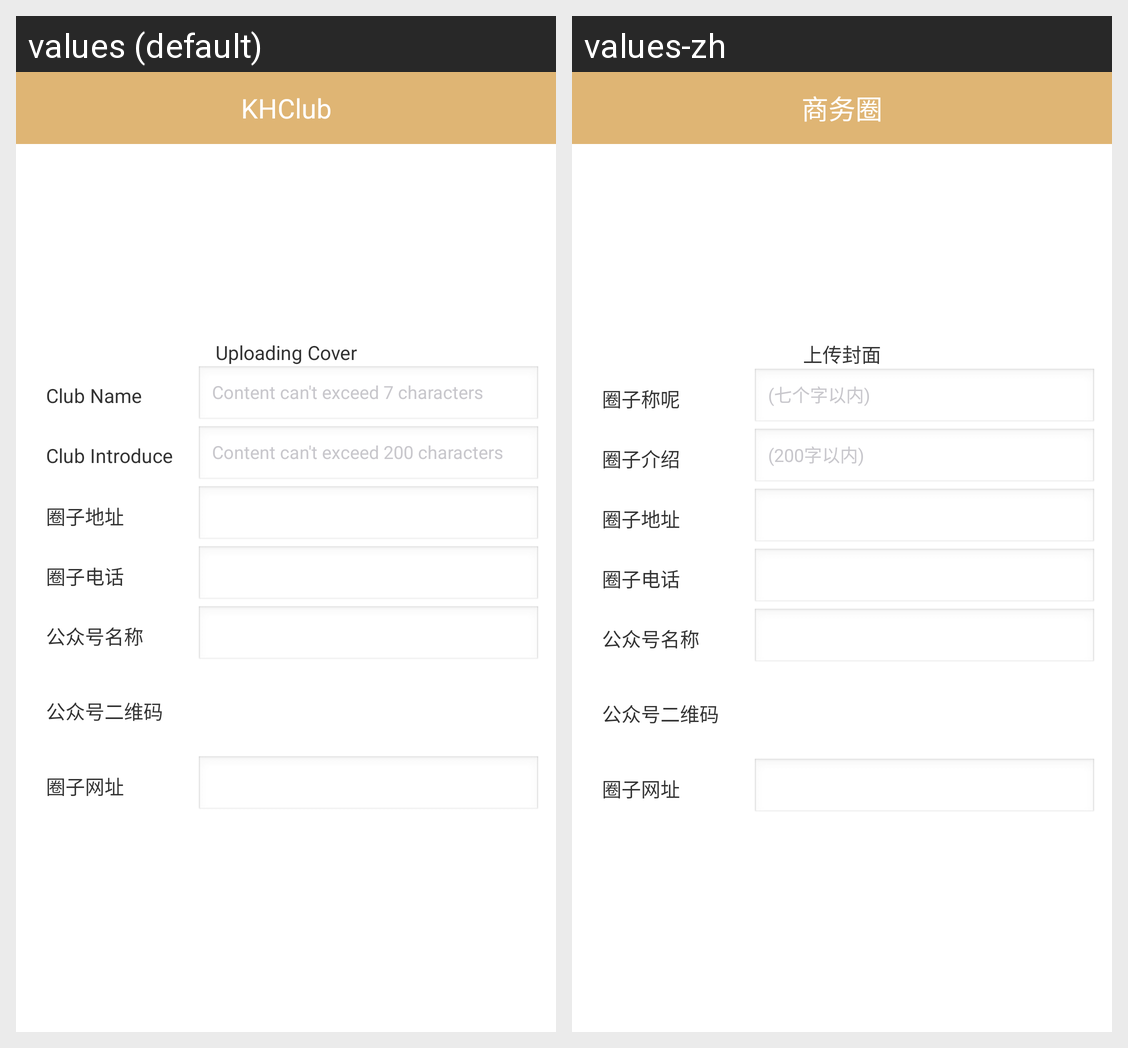

The Android screen above is rendered under two locales of the same app. Produce the string resources it draws, with the default and per-locale values.
Android screen res/layout/acitivity_create_circle.xml rendered under 2 locales, left to right: values (default), values-zh. Device: Nexus 5 (rendered at 1080×1920; each locale shown at half size, 540×960, under a caption strip naming it); theme android:Theme.Light.NoTitleBar.
Strings drawn on this screen, with the default value and each locale's value (text and hints the layout hard-codes, and strings that could not be matched under every locale, appear in the picture but are not listed):

create_uploading_cover
  values: Uploading Cover
  values-zh: 上传封面

circle_name_limit
  values: Content can't exceed 7 characters
  values-zh: (七个字以内)

create_circle_name
  values: Club Name
  values-zh: 圈子称呢

circle_introduce_limit
  values: Content can't exceed 200 characters
  values-zh: (200字以内)

create_circle_introduce
  values: Club Introduce
  values-zh: 圈子介绍

app_name
  values: KHClub
  values-zh: 商务圈
